pico-8 play session: hold ← + tap ❎, after a click and taps of 🅾, ❎, 🅾+❎, 🅾 in the second before t = 0

[t = 1 s] hold ← ~1s, tap ❎ ~2×
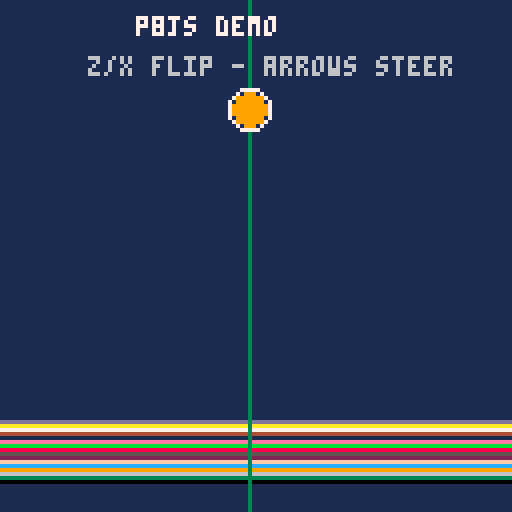
[t = 2 s] hold ← ~2s, tap ❎ ~4×
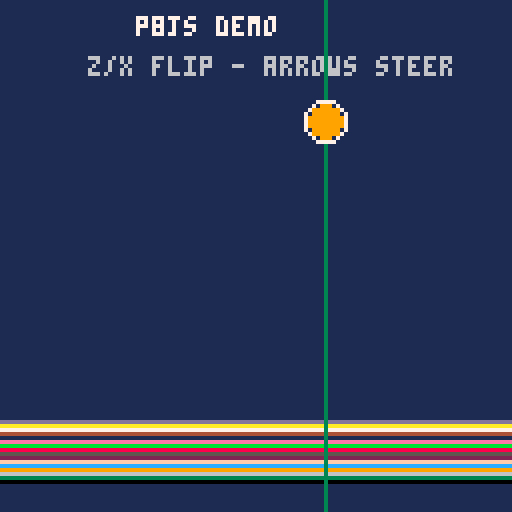
[t = 4 s] hold ← ~4s, tap ❎ ~7×
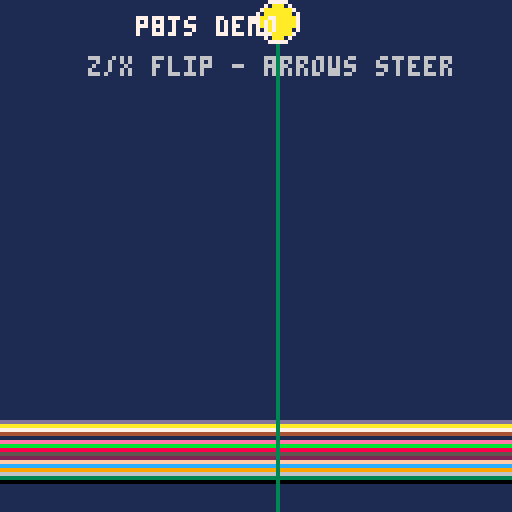
[t = 6 s] hold ← ~6s, tap ❎ ~10×
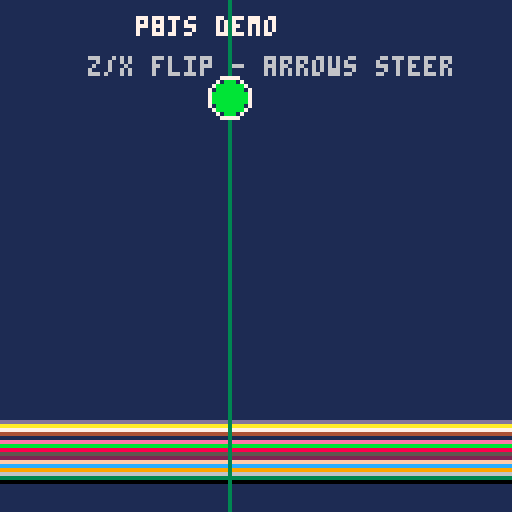

pico-8 cartridge
version 41
__lua__
-- p8js example cart (bouncing ball demo)
-- arrows steer, x/z flip gravity
x=64 y=20 dx=1.5 dy=0 col=8
function _update()
 dy+=0.15
 if btn(0) then dx-=0.2 end
 if btn(1) then dx+=0.2 end
 x+=dx y+=dy
 if x<5 then x=5 dx=-dx*0.9 end
 if x>122 then x=122 dx=-dx*0.9 end
 if y<5 then y=5 dy=-dy*0.9 end
 if y>122 then y=122 dy=-dy*1.05 col=(col+1)%16 end
end
function _draw()
 cls(1)
 for i=0,15 do
  rect(0,120-i,127,120-i,(i*3)%16)
 end
 line(x,0,x,127,3)
 circ(x,y,5,7)
 circfill(x,y,4,col)
 print("p8js demo",34,4,7)
 print("z/x flip - arrows steer",22,14,6)
end
